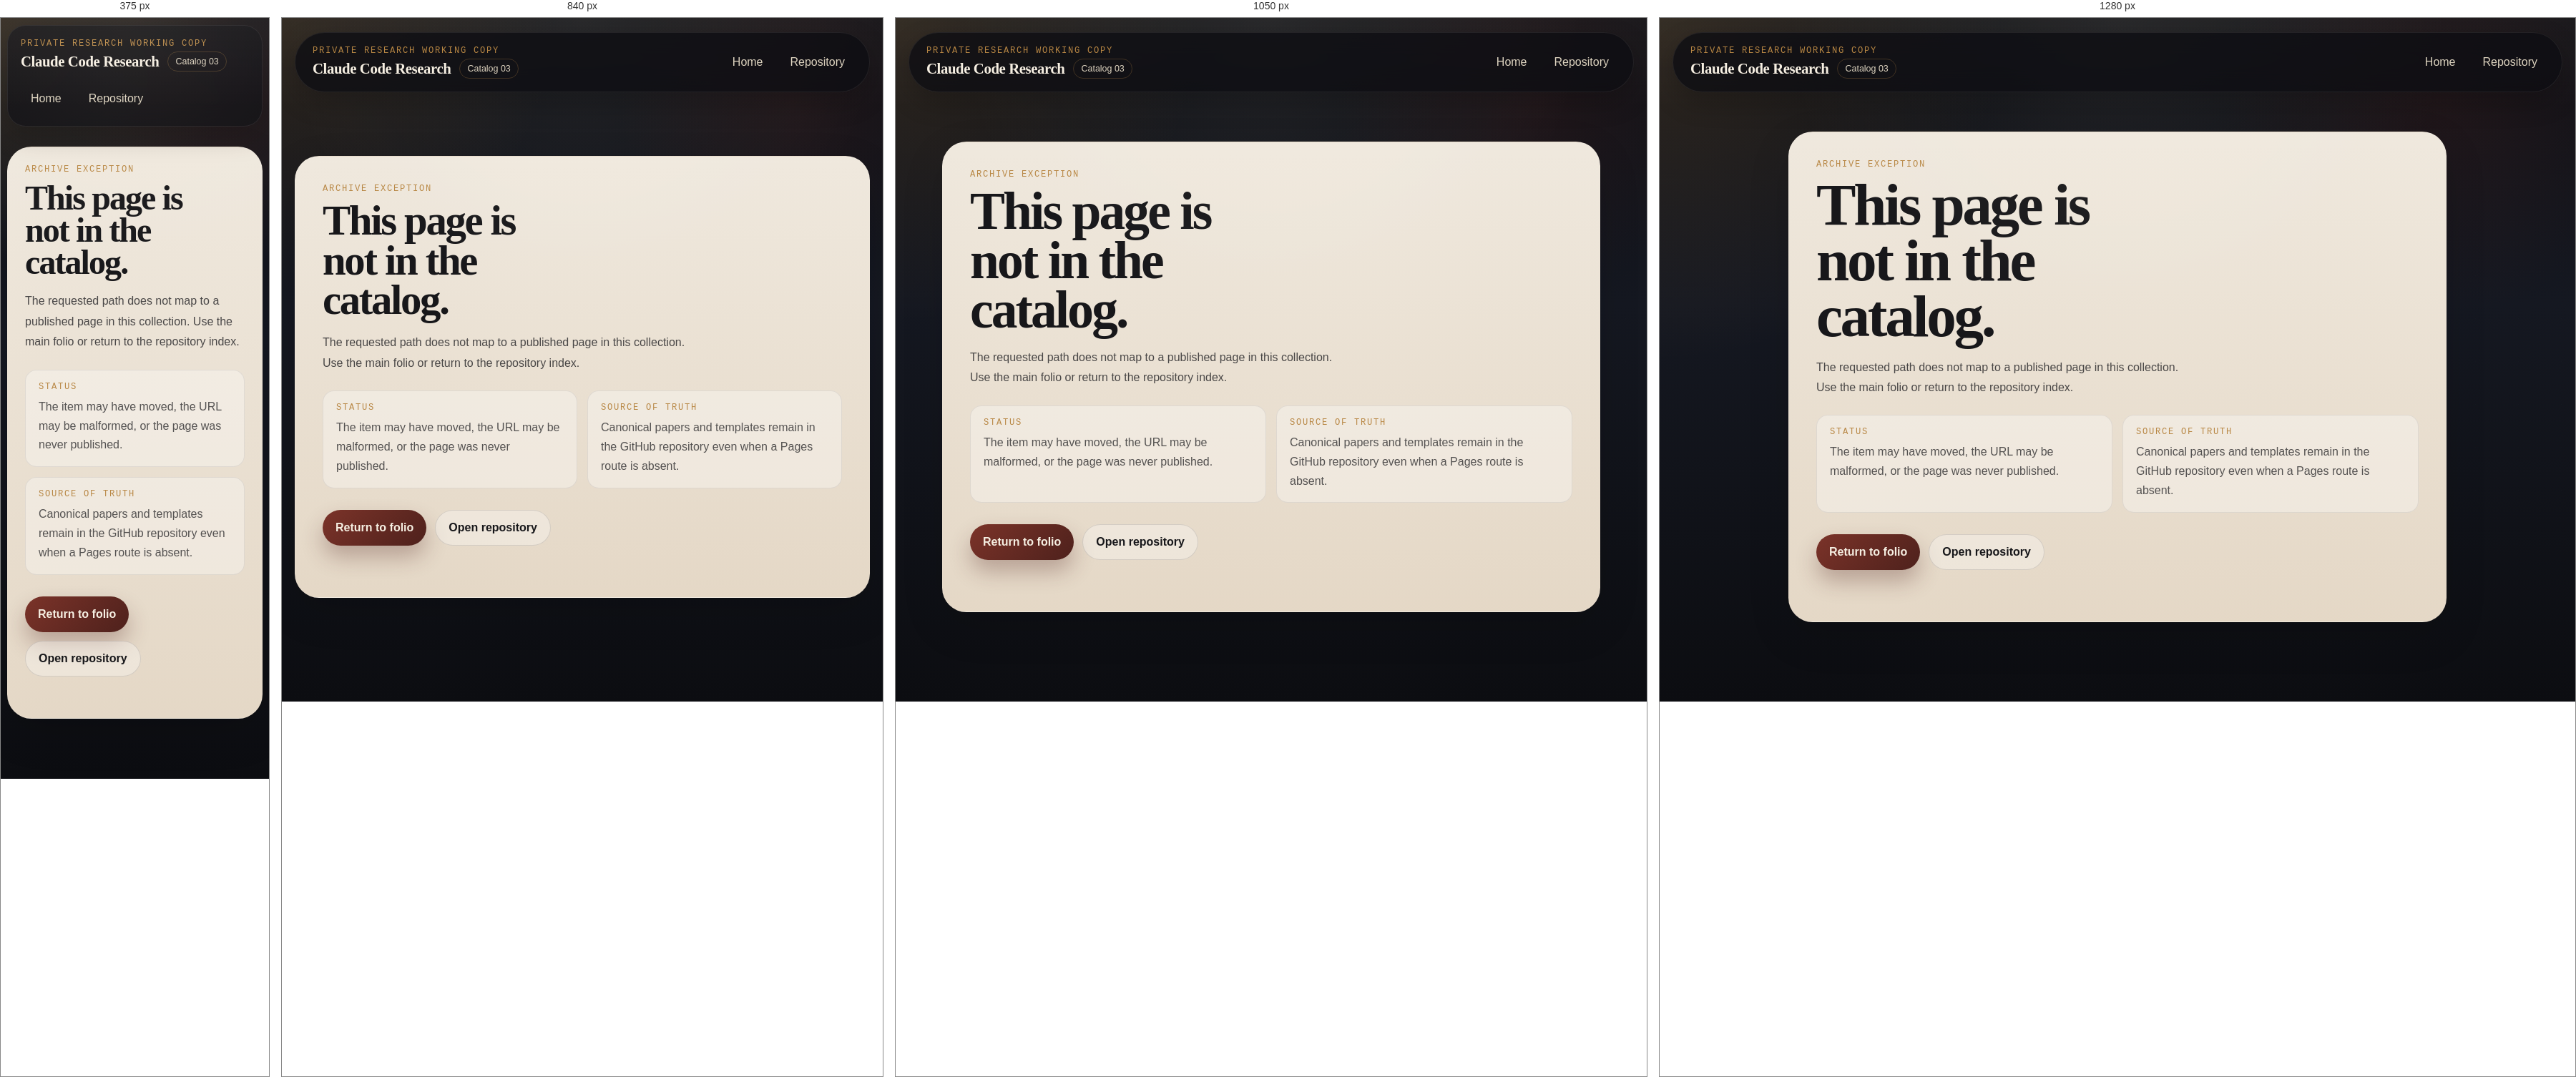
Rendered at 375 px, 840 px, 1050 px and 1280 px, left to right.

<!-- file: 404.html -->
<!DOCTYPE html>
<html lang="en">
  <head>
    <meta charset="UTF-8">
    <meta name="viewport" content="width=device-width, initial-scale=1.0">
    <title>Page Not Found | Claude Code Research</title>
    <meta name="robots" content="noindex">
    <meta
      name="description"
      content="Archival 404 page for the Claude Code Research GitHub Pages site."
    >
    <meta name="theme-color" content="#111215">
    <link rel="canonical" href="https://adrianparedez.github.io/claude-code-research-documents/404.html">
    <link rel="preconnect" href="https://fonts.googleapis.com">
    <link rel="preconnect" href="https://fonts.gstatic.com" crossorigin>
    <link
      href="https://fonts.googleapis.com/css2?family=Bodoni+Moda:opsz,wght@6..96,500;6..96,700;6..96,800&family=IBM+Plex+Mono:wght@400;500&family=Manrope:wght@400;500;600;700&display=swap"
      rel="stylesheet"
    >
    <link rel="stylesheet" href="./site.css">
  </head>
  <body class="not-found-body">
    <div class="page-shell">
      <header class="masthead">
        <div class="identity-block">
          <p class="meta-line">Private research working copy</p>
          <div class="identity-title-row">
            <span class="identity-title">Claude Code Research</span>
            <span class="identity-mark">Catalog 03</span>
          </div>
        </div>
        <nav class="section-nav" aria-label="Primary">
          <a href="./">Home</a>
          <a href="https://github.com/AdrianParedez/claude-code-research-documents">Repository</a>
        </nav>
      </header>

      <main class="not-found-main">
        <section class="not-found-card" aria-labelledby="not-found-heading">
          <p class="section-kicker">Archive exception</p>
          <h1 id="not-found-heading">This page is not in the catalog.</h1>
          <p class="not-found-summary">
            The requested path does not map to a published page in this
            collection. Use the main folio or return to the repository index.
          </p>

          <div class="not-found-grid">
            <article class="not-found-note">
              <p class="meta-line">Status</p>
              <p>The item may have moved, the URL may be malformed, or the page was never published.</p>
            </article>
            <article class="not-found-note">
              <p class="meta-line">Source of truth</p>
              <p>Canonical papers and templates remain in the GitHub repository even when a Pages route is absent.</p>
            </article>
          </div>

          <div class="hero-actions">
            <a class="button button-primary" href="./">Return to folio</a>
            <a class="button button-secondary" href="https://github.com/AdrianParedez/claude-code-research-documents">
              Open repository
            </a>
          </div>
        </section>
      </main>
    </div>
  </body>
</html>


/* @media block from site.css */
@media (max-width: 1180px) {
  .hero-panel,
  .method-stage,
  .library-stage,
  .template-columns {
    grid-template-columns: 1fr;
  }

  .hero-ribbon {
    position: relative;
    left: 0;
    bottom: 0;
    width: fit-content;
    margin-top: 8px;
    transform: rotate(-3deg);
  }

  .library-feature {
    position: static;
  }

  .archive-grid {
    grid-template-columns: repeat(2, minmax(0, 1fr));
  }
}

/* @media block from site.css */
@media (max-width: 920px) {
  .paper-case,
  .paper-grid-list,
  .archive-grid {
    grid-template-columns: 1fr;
  }

  .paper-case {
    gap: 10px;
  }

  .paper-index {
    justify-content: flex-start;
  }

  .archive-card-wide {
    grid-column: span 1;
  }

  .comparison-heading h1 {
    max-width: 11ch;
  }
}

/* @media block from site.css */
@media (max-width: 760px) {
  .page-shell {
    width: min(100vw - 18px, 1320px);
    padding-top: 10px;
  }

  .masthead {
    position: static;
    flex-direction: column;
    align-items: flex-start;
    padding: 18px;
    border-radius: 26px;
  }

  .section-nav {
    justify-content: flex-start;
  }

  .hero-panel,
  .section-block {
    padding: 18px;
  }

  .hero-copy {
    padding: 24px;
  }

  .hero-ledger {
    grid-template-columns: 1fr;
  }

  .folio-stack {
    min-height: 360px;
    padding-left: 0;
    padding-right: 0;
  }

  .folio-card {
    left: 50%;
    width: min(100%, 300px);
  }

  .folio-card-one {
    transform: translateX(-52%) rotate(-5deg);
  }

  .folio-card-two {
    transform: translateX(-47%) rotate(4deg);
  }

  .folio-card-three {
    transform: translateX(-50%) rotate(-2deg);
  }

  .hero-ribbon {
    display: grid;
    gap: 6px;
    justify-items: start;
    border-radius: 24px;
  }

  .section-heading h2,
  .library-intro h2 {
    max-width: none;
  }

  .archive-grid {
    grid-template-columns: 1fr;
  }

  .comparison-abstract {
    padding: 16px 18px;
  }

  .comparison-table th,
  .comparison-table td {
    padding: 14px 16px;
  }

  .not-found-card {
    padding: 24px;
  }

  .not-found-grid {
    grid-template-columns: 1fr;
  }
}